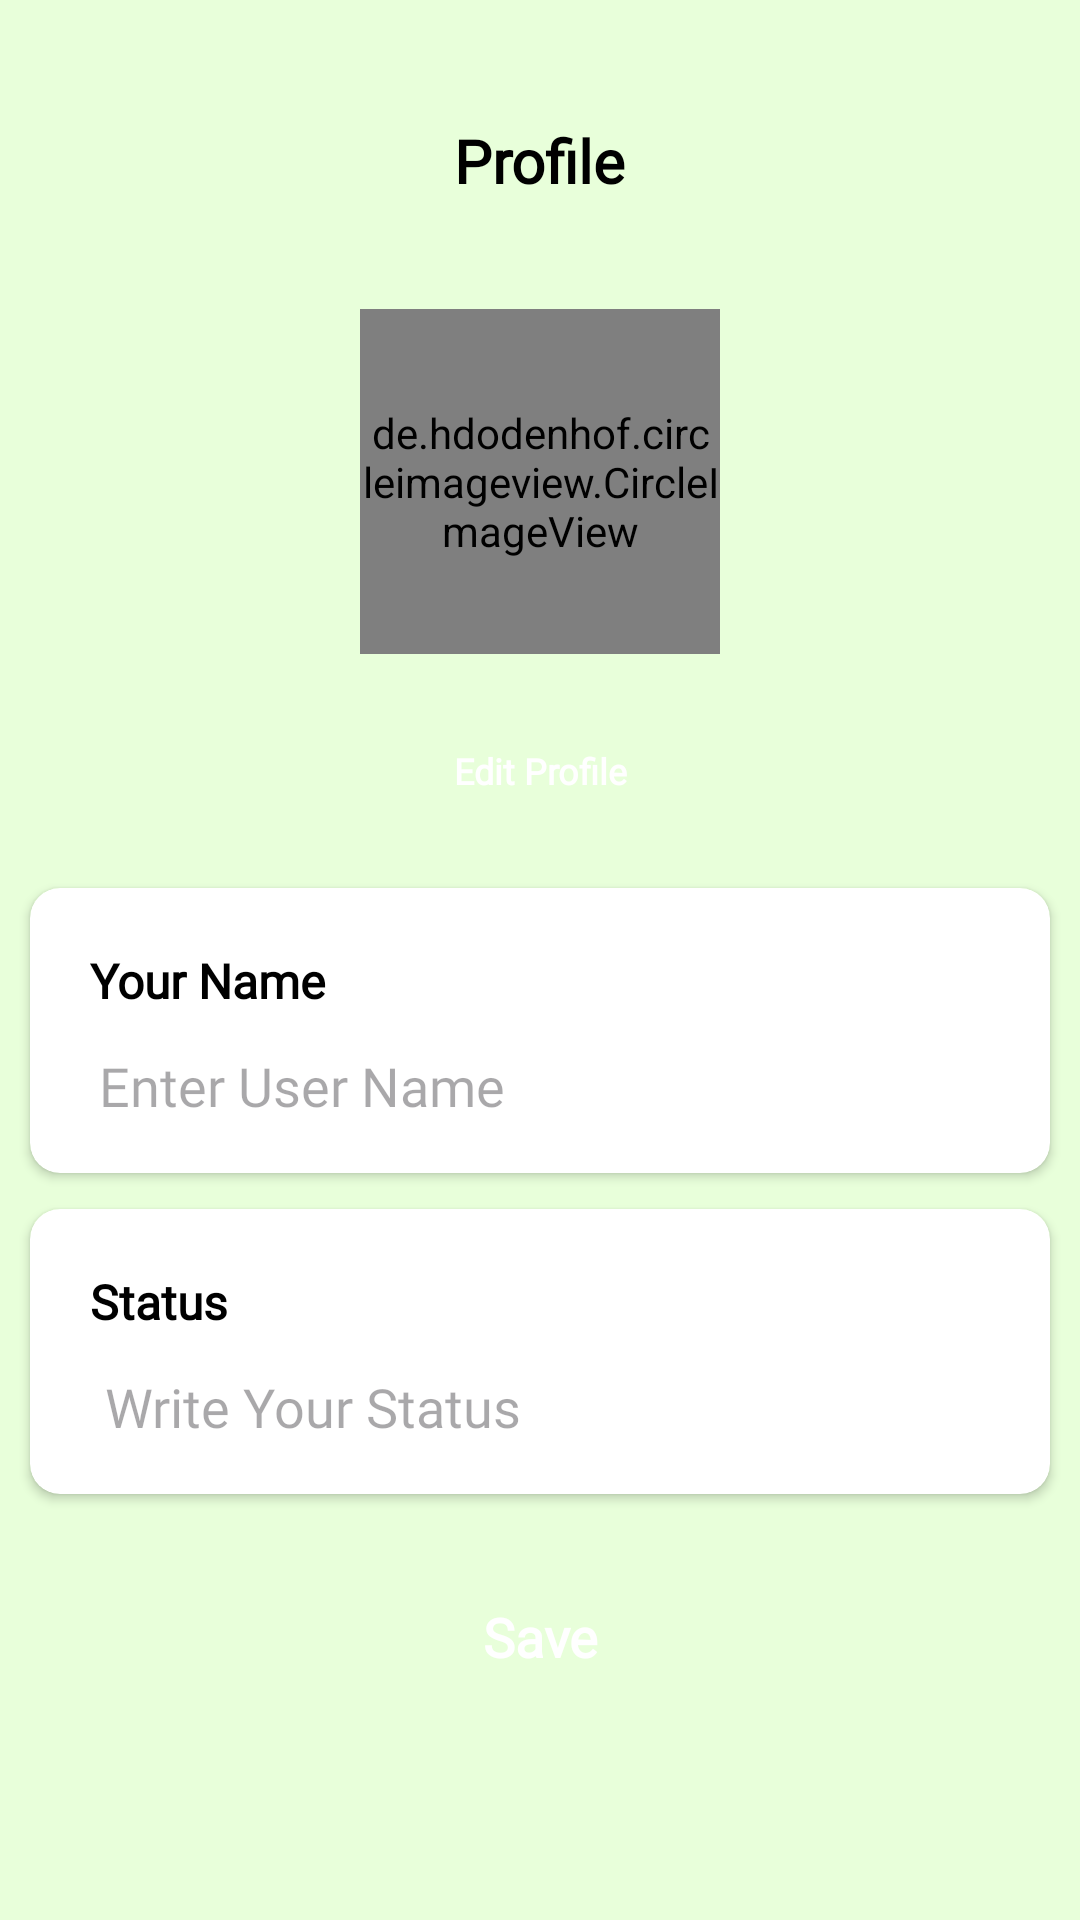

Here is an Android app screen rendered from its layout file. Give the layout XML and the strings, colors and styles it references.
<!-- AndroidManifest.xml: application theme Theme.TodoList -->
<!-- res/layout/profile_activity.xml -->
<?xml version="1.0" encoding="utf-8"?>
<RelativeLayout xmlns:android="http://schemas.android.com/apk/res/android"
    xmlns:app="http://schemas.android.com/apk/res-auto"
    android:layout_width="match_parent"
    android:layout_height="match_parent"
    android:background="@color/full_light_green"

    >

    <androidx.core.widget.NestedScrollView

        android:id="@+id/activity"
        android:layout_width="match_parent"
        android:layout_height="match_parent"
        android:layout_above="@id/banner1">

        <RelativeLayout
            android:layout_width="match_parent"
            android:layout_height="match_parent">

            <RelativeLayout
                android:id="@+id/linearLayout"
                android:layout_width="match_parent"
                android:layout_height="wrap_content"
                android:layout_marginTop="20dp"
                android:orientation="horizontal">

                <ImageView
                    android:id="@+id/backhome"
                    android:layout_width="wrap_content"
                    android:layout_height="wrap_content"
                    android:layout_centerVertical="true"
                    android:layout_marginStart="10dp"
                    android:layout_marginTop="20dp"
                    android:padding="6dp"
                    android:src="@drawable/back" />

                <TextView
                    android:id="@+id/textView2"
                    android:layout_width="wrap_content"
                    android:layout_height="wrap_content"
                    android:layout_centerInParent="true"
                    android:layout_marginTop="40dp"
                    android:fontFamily="@font/baloobhai2_bold"
                    android:text="@string/profile"
                    android:textColor="@color/black"
                    android:textSize="20sp"
                    android:textStyle="bold" />
            </RelativeLayout>

            <FrameLayout
                android:id="@+id/frameLayout"
                android:layout_width="wrap_content"
                android:layout_height="wrap_content"
                android:layout_below="@+id/linearLayout"
                android:layout_centerHorizontal="true"
                android:layout_marginTop="16dp">

                <de.hdodenhof.circleimageview.CircleImageView
                    android:id="@+id/image"
                    android:layout_width="120dp"
                    android:layout_height="115dp"
                    android:src="@drawable/profile"
                    app:civ_border_color="#ff000000"
                    app:civ_border_width="3dp" />
            </FrameLayout>

            <androidx.appcompat.widget.AppCompatButton
                android:id="@+id/camera"
                android:layout_width="wrap_content"
                android:layout_height="wrap_content"
                android:layout_below="@+id/frameLayout"
                android:layout_centerHorizontal="true"
                android:layout_marginVertical="15dp"
                android:layout_marginTop="15dp"
                android:layout_marginBottom="15dp"
                android:background="@drawable/change_btn"
                android:backgroundTint="@color/green"
                android:fontFamily="@font/baloobhai2_bold"
                android:padding="10dp"
                android:text="@string/edit_profile"
                android:textAllCaps="false"
                android:textColor="@color/white"
                android:textSize="12sp"
                android:textStyle="bold" />

            <androidx.cardview.widget.CardView
                android:id="@+id/cardView2"
                android:layout_width="match_parent"
                android:layout_height="wrap_content"
                android:layout_below="@+id/camera"
                android:layout_marginHorizontal="10dp"
                android:layout_marginLeft="10dp"
                android:layout_marginRight="10dp"
                app:cardCornerRadius="10dp">

                <RelativeLayout
                    android:layout_width="match_parent"
                    android:layout_height="wrap_content"
                    android:padding="10dp">

                    <TextView
                        android:id="@+id/textView4"
                        android:layout_width="wrap_content"
                        android:layout_height="wrap_content"
                        android:layout_marginLeft="10dp"
                        android:layout_marginTop="10dp"
                        android:layout_marginBottom="5dp"
                        android:fontFamily="@font/baloobhai2_bold"
                        android:text="@string/your_name"
                        android:textColor="@color/black"
                        android:textSize="16sp"
                        android:textStyle="bold" />

                    <EditText
                        android:id="@+id/nameet"
                        android:layout_width="match_parent"
                        android:layout_height="wrap_content"
                        android:layout_below="@+id/textView4"
                        android:layout_marginLeft="6dp"
                        android:background="#00000000"
                        android:fontFamily="@font/baloobhai2_regular"
                        android:hint="@string/enter_user_name"
                        android:padding="7dp" />
                </RelativeLayout>
            </androidx.cardview.widget.CardView>

            <androidx.cardview.widget.CardView
                android:id="@+id/cardView3"
                android:layout_width="match_parent"
                android:layout_height="wrap_content"
                android:layout_below="@+id/cardView2"
                android:layout_marginHorizontal="10dp"
                android:layout_marginLeft="10dp"
                android:layout_marginTop="12dp"
                android:layout_marginRight="10dp"
                app:cardCornerRadius="10dp">

                <RelativeLayout
                    android:id="@+id/relativeLayout2"
                    android:layout_width="match_parent"
                    android:layout_height="match_parent"
                    android:padding="10dp">

                    <TextView
                        android:id="@+id/text"
                        android:layout_width="wrap_content"
                        android:layout_height="wrap_content"
                        android:layout_marginLeft="10dp"
                        android:layout_marginTop="10dp"
                        android:layout_marginBottom="5dp"
                        android:fontFamily="@font/baloobhai2_bold"
                        android:text="@string/status"
                        android:textColor="@color/black"
                        android:textSize="16sp"
                        android:textStyle="bold" />

                    <EditText
                        android:id="@+id/statuset"
                        android:layout_width="match_parent"
                        android:layout_height="wrap_content"
                        android:layout_below="@+id/text"
                        android:layout_marginLeft="8dp"
                        android:background="#00000000"
                        android:fontFamily="@font/baloobhai2_regular"
                        android:hint="@string/write_your_status"
                        android:padding="7dp" />
                </RelativeLayout>
            </androidx.cardview.widget.CardView>

            <androidx.appcompat.widget.AppCompatButton
                android:id="@+id/saveNoteBtn"
                android:layout_width="match_parent"
                android:layout_height="65dp"
                android:layout_below="@+id/cardView3"
                android:layout_marginHorizontal="10dp"
                android:layout_marginVertical="15dp"
                android:layout_marginLeft="10dp"
                android:layout_marginTop="15dp"
                android:layout_marginRight="10dp"
                android:layout_marginBottom="15dp"
                android:background="@drawable/btn_radius"
                android:backgroundTint="@color/green"
                android:fontFamily="@font/baloobhai2_bold"
                android:text="@string/save"
                android:textAllCaps="false"
                android:textColor="@color/white"
                android:textSize="18sp"
                android:textStyle="bold" />
        </RelativeLayout>
    </androidx.core.widget.NestedScrollView>


    <RelativeLayout
        android:id="@+id/banner1"
        android:layout_width="match_parent"
        android:layout_height="wrap_content"
        android:layout_alignParentBottom="true"
        android:gravity="center">

        <RelativeLayout
            android:id="@+id/banner"
            android:layout_width="match_parent"
            android:layout_height="wrap_content"
            android:layout_centerHorizontal="true"
            android:layout_gravity="center"
            android:gravity="center" />
    </RelativeLayout>

</RelativeLayout>
<!-- resources referenced by this layout -->
<resources>
  <color name="black">#ff000000</color>
  <color name="full_light_green">#e8ffda</color>
  <color name="green">#25ae7c</color>
  <color name="white">#ffffffff</color>
  <!-- drawable profile: webp bitmap (drawable, 23816 bytes) -->
  <string name="edit_profile">Edit Profile</string>
  <string name="enter_user_name">Enter User Name</string>
  <string name="profile">Profile</string>
  <string name="save">Save</string>
  <string name="status">Status</string>
  <string name="write_your_status">Write Your Status</string>
  <string name="your_name">Your Name</string>
  <style name="Theme.TodoList" parent="@style/Base.Theme.TodoList">
      </style>
  <style name="Base.Theme.TodoList" parent="@style/Theme.Material3.DayNight.NoActionBar">
          <item name="android:statusBarColor">@android:color/black</item>
      </style>
</resources>
